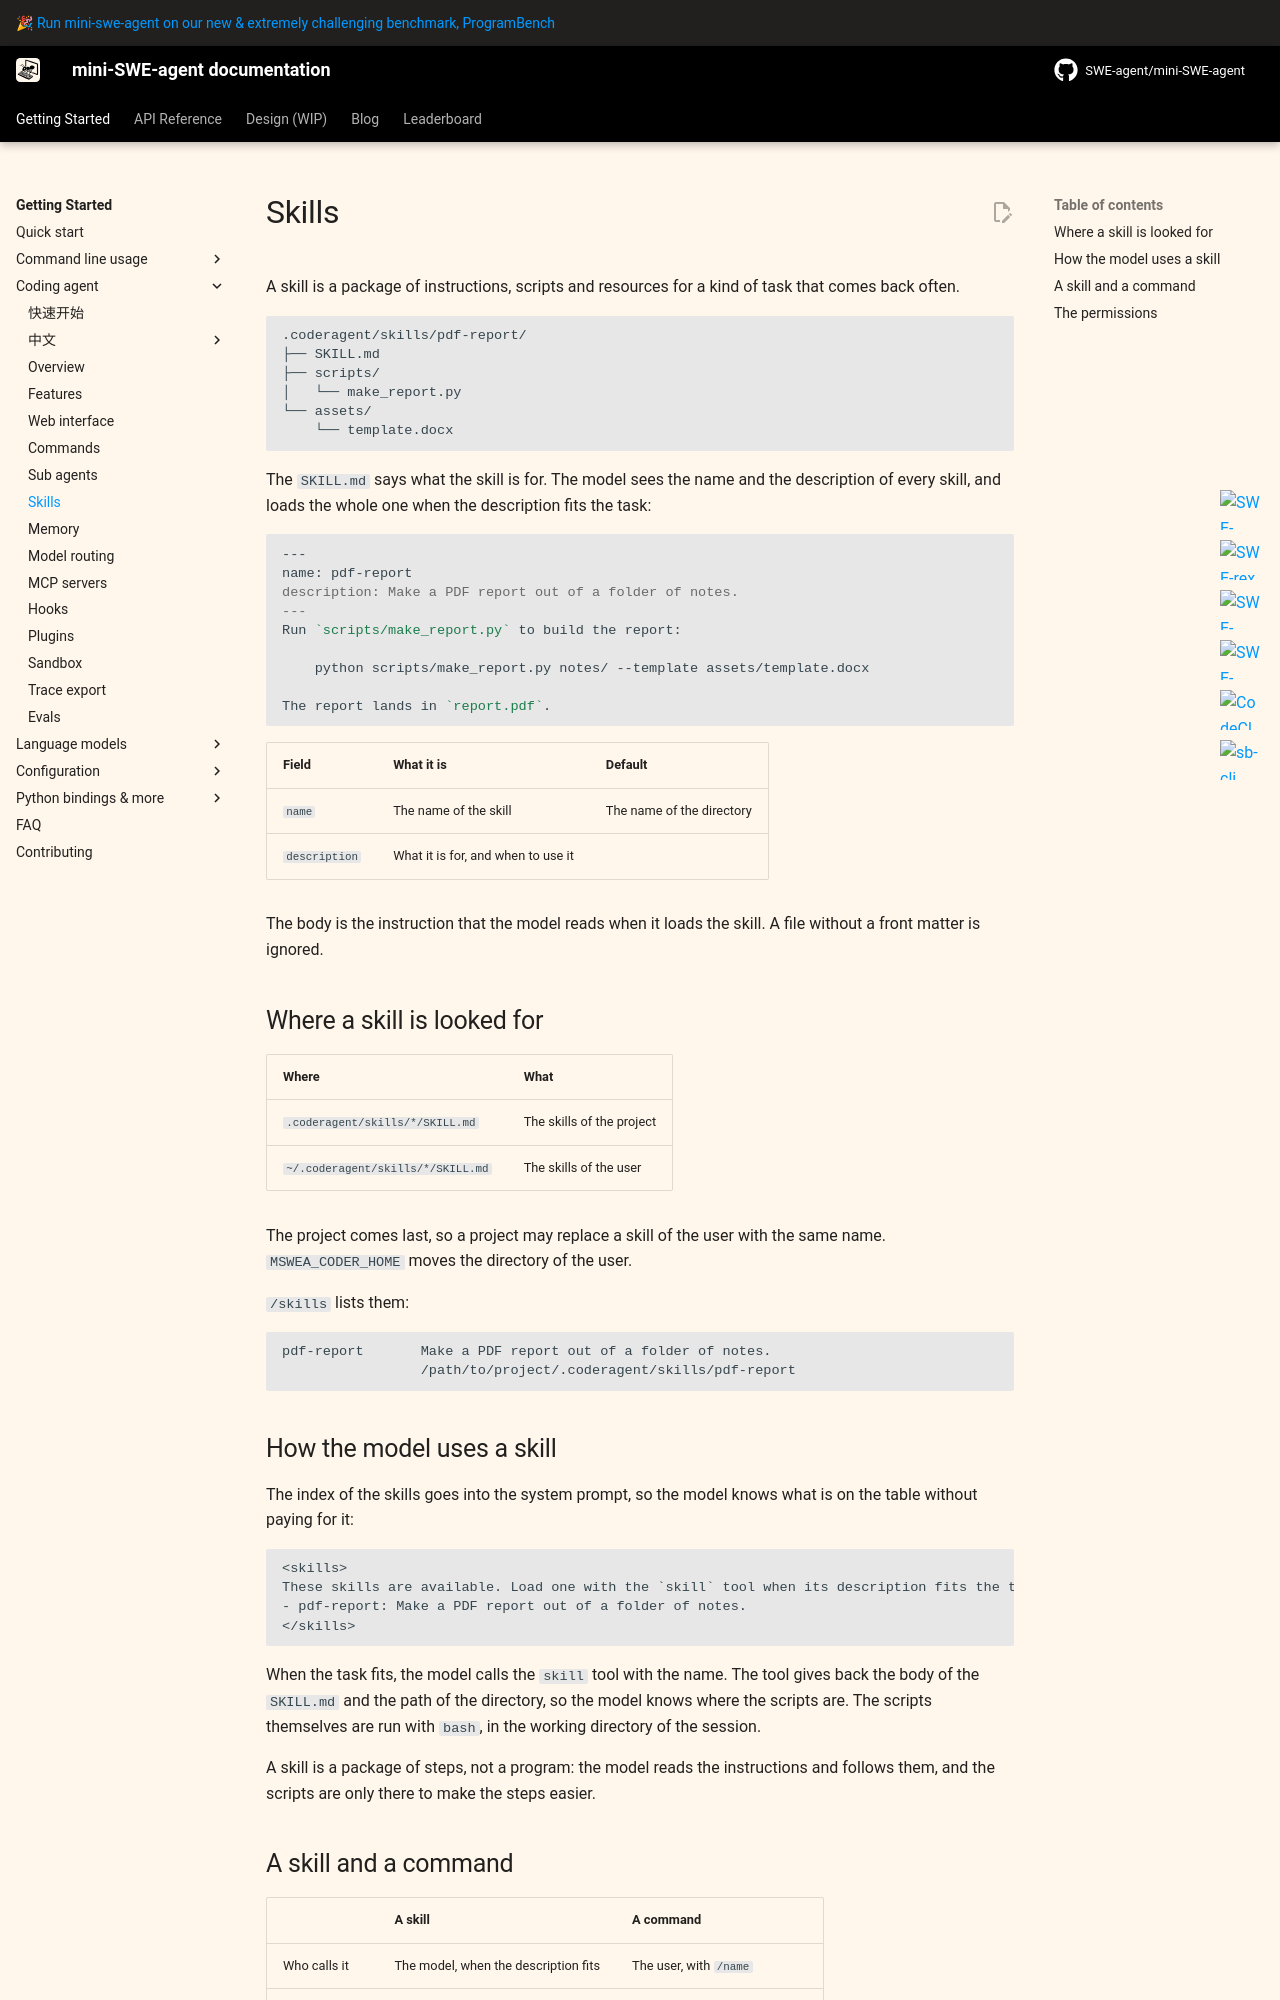

repository: sds819/mini-swe-agent · page: v2/usage/coderagent_skills/index.html · generator: mkdocs

# Skills

A skill is a package of instructions, scripts and resources for a kind of task
that comes back often.

```
.coderagent/skills/pdf-report/
├── SKILL.md
├── scripts/
│   └── make_report.py
└── assets/
    └── template.docx
```

The `SKILL.md` says what the skill is for. The model sees the name and the
description of every skill, and loads the whole one when the description fits
the task:

```markdown
---
name: pdf-report
description: Make a PDF report out of a folder of notes.
---
Run `scripts/make_report.py` to build the report:

    python scripts/make_report.py notes/ --template assets/template.docx

The report lands in `report.pdf`.
```

| Field | What it is | Default |
|---|---|---|
| `name` | The name of the skill | The name of the directory |
| `description` | What it is for, and when to use it | |

The body is the instruction that the model reads when it loads the skill. A
file without a front matter is ignored.

## Where a skill is looked for

| Where | What |
|---|---|
| `.coderagent/skills/*/SKILL.md` | The skills of the project |
| `~/.coderagent/skills/*/SKILL.md` | The skills of the user |

The project comes last, so a project may replace a skill of the user with the
same name. `MSWEA_CODER_HOME` moves the directory of the user.

`/skills` lists them:

```
pdf-report       Make a PDF report out of a folder of notes.
                 /path/to/project/.coderagent/skills/pdf-report
```

## How the model uses a skill

The index of the skills goes into the system prompt, so the model knows what
is on the table without paying for it:

```
<skills>
These skills are available. Load one with the `skill` tool when its description fits the task.
- pdf-report: Make a PDF report out of a folder of notes.
</skills>
```

When the task fits, the model calls the `skill` tool with the name. The tool
gives back the body of the `SKILL.md` and the path of the directory, so the
model knows where the scripts are. The scripts themselves are run with
`bash`, in the working directory of the session.

A skill is a package of steps, not a program: the model reads the
instructions and follows them, and the scripts are only there to make the
steps easier.
